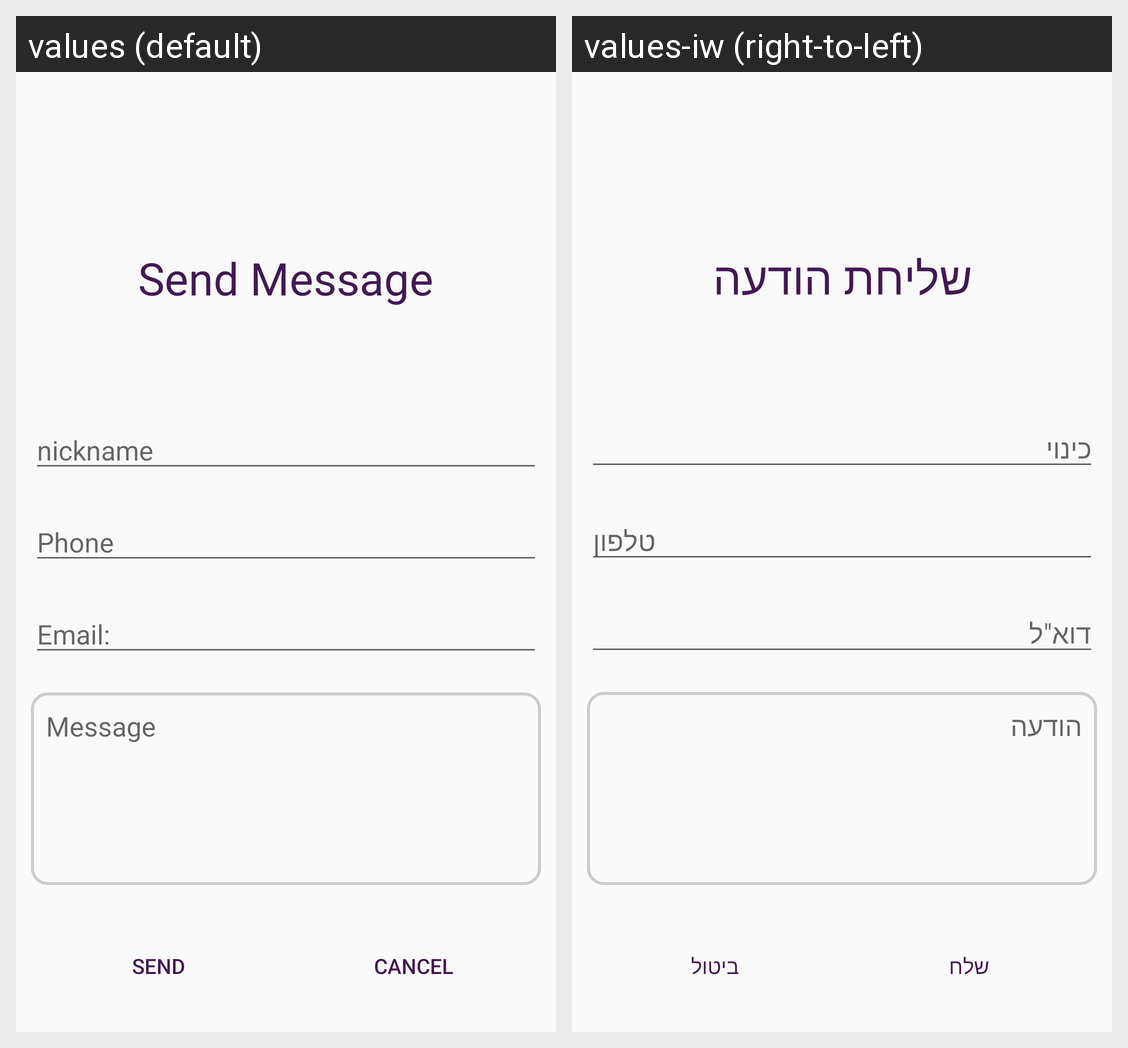

The same Android screen rendered under two of its app's locales, left to right. List the strings drawn on it with the default value and each locale's translation.
Android screen res/layout/fragment_email_details.xml rendered under 2 locales, left to right: values (default), values-iw (right-to-left). Device: Nexus 5 (rendered at 1080×1920; each locale shown at half size, 540×960, under a caption strip naming it); theme AppTheme.
Strings drawn on this screen, with the default value and each locale's value (text and hints the layout hard-codes, and strings that could not be matched under every locale, appear in the picture but are not listed):

send_message
  values: Send Message
  values-iw: שליחת הודעה

contactname
  values: nickname
  values-iw: כינוי

phone
  values: Phone
  values-iw: טלפון

email
  values: Email:
  values-iw: דוא"ל

message
  values: Message
  values-iw: הודעה

send
  values: Send
  values-iw: שלח

cancel
  values: Cancel
  values-iw: ביטול
